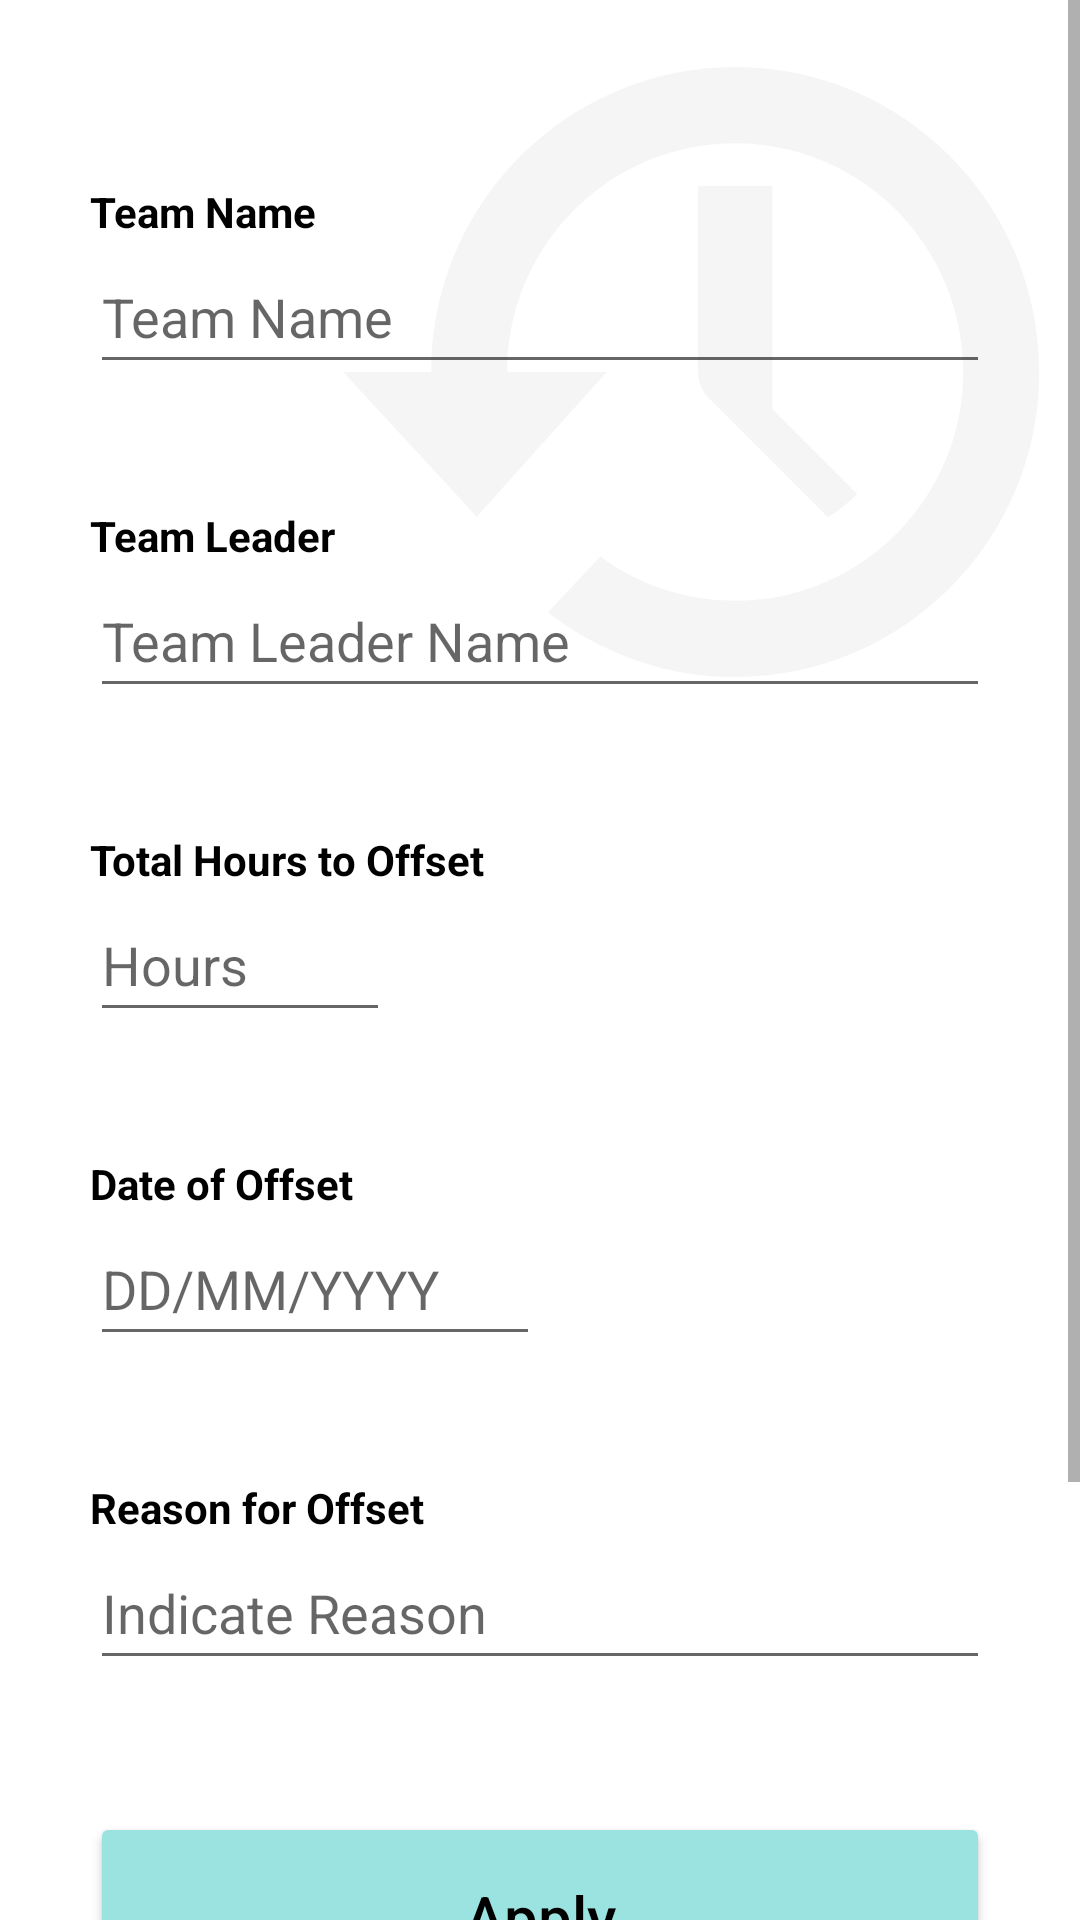

The Android layout XML behind this screen, and the referenced resources:
<!-- AndroidManifest.xml: application theme Theme.Hris -->
<!-- res/layout/fragment_offset.xml -->
<?xml version="1.0" encoding="utf-8"?>
<ScrollView
    android:layout_width="match_parent"
    android:layout_height="wrap_content"
    xmlns:android="http://schemas.android.com/apk/res/android"
    xmlns:app="http://schemas.android.com/apk/res-auto"
    xmlns:tools="http://schemas.android.com/tools"
>
    <androidx.constraintlayout.widget.ConstraintLayout
        android:layout_height="wrap_content"
        android:layout_width="match_parent">

        <View
            android:id="@+id/buffer"
            android:layout_width="1dp"
            android:layout_height="35sp"
            app:layout_constraintTop_toBottomOf="@+id/offset_apply"
            app:layout_constraintStart_toStartOf="parent"
            app:layout_constraintEnd_toEndOf="parent"
            />

        <ImageView
            android:layout_height="300dp"
            android:layout_width="700dp"
            android:alpha="0.2"
            app:layout_constraintTop_toBottomOf="@+id/buffer"
            android:layout_marginTop="-180sp"
            android:src="@drawable/cloud_for_bg_2_full"
            app:layout_constraintEnd_toEndOf="parent"
            app:layout_constraintStart_toStartOf="parent"
            tools:ignore="ContentDescription" />

        <ImageView
            android:layout_width="248dp"
            android:layout_height="248dp"
            android:layout_marginBottom="50dp"
            android:alpha="0.09"
            android:src="@drawable/offset_icon_bg"
            app:layout_constraintEnd_toEndOf="parent"
            app:layout_constraintHorizontal_bias="0.969"
            app:layout_constraintStart_toStartOf="parent"
            app:layout_constraintTop_toTopOf="parent"
            app:layout_constraintVertical_bias="0.014" />


        <TextView
            android:layout_width="wrap_content"
            android:layout_height="wrap_content"
            android:text="Team Name"
            android:textStyle="bold"
            android:textColor="@color/darkerTextColor"
            app:layout_constraintStart_toStartOf="@+id/offset_Team"
            app:layout_constraintBottom_toTopOf="@+id/offset_Team"
            />

        <EditText
            android:id="@+id/offset_Team"
            android:hint="Team Name"
            android:inputType="text"
            android:layout_marginTop="80dp"
            android:layout_width="300dp"
            android:layout_height="48dp"
            app:layout_constraintStart_toStartOf="parent"
            app:layout_constraintTop_toTopOf="parent"
            app:layout_constraintEnd_toEndOf="parent"
            tools:ignore="HardcodedText" />

        <TextView
            android:layout_width="wrap_content"
            android:layout_height="wrap_content"
            android:text="Team Leader"
            android:textStyle="bold"
            android:textColor="@color/darkerTextColor"
            app:layout_constraintStart_toStartOf="@+id/offset_TeamLeader"
            app:layout_constraintBottom_toTopOf="@+id/offset_TeamLeader"
            />

        <EditText
            android:layout_marginTop="60dp"
            android:id="@+id/offset_TeamLeader"
            android:hint="Team Leader Name"
            android:layout_width="300dp"
            android:layout_height="48dp"
            android:inputType="text"
            app:layout_constraintTop_toBottomOf="@id/offset_Team"
            app:layout_constraintStart_toStartOf="parent"
            app:layout_constraintEnd_toEndOf="parent"/>

        <TextView
            android:layout_width="wrap_content"
            android:layout_height="wrap_content"
            android:text="Total Hours to Offset"
            android:textStyle="bold"
            android:textColor="@color/darkerTextColor"
            app:layout_constraintStart_toStartOf="@+id/offset_totalHours"
            app:layout_constraintBottom_toTopOf="@+id/offset_totalHours"
            />

        <EditText
            android:layout_width="100dp"
            android:hint="Hours"
            android:layout_marginTop="60dp"
            android:layout_height="48dp"
            android:id="@+id/offset_totalHours"
            android:inputType="number"
            app:layout_constraintStart_toStartOf="@+id/offset_TeamLeader"
            app:layout_constraintTop_toBottomOf="@id/offset_TeamLeader"
            />

        <TextView
            android:id="@+id/offset_date_label"
            android:layout_width="300dp"
            android:layout_height="wrap_content"
            android:focusableInTouchMode="true"
            android:focusable="true"
            android:text="Date of Offset"
            android:textStyle="bold"
            android:textColor="@color/darkerTextColor"
            app:layout_constraintStart_toStartOf="@+id/offset_Date"
            app:layout_constraintBottom_toTopOf="@+id/offset_Date"
            />

        <EditText
            android:clickable="false"
            android:cursorVisible="false"
            android:ems="10"
            android:focusable="false"
            android:focusableInTouchMode="false"
            android:layout_marginTop="60dp"
            android:layout_width="150dp"
            android:layout_height="48dp"
            android:id="@+id/offset_Date"
            android:hint="DD/MM/YYYY"
            app:layout_constraintStart_toStartOf="@id/offset_totalHours"
            app:layout_constraintTop_toBottomOf="@id/offset_totalHours"
            />

        <TextView
            android:layout_width="wrap_content"
            android:layout_height="wrap_content"
            android:text="Reason for Offset"
            android:textStyle="bold"
            android:textColor="@color/darkerTextColor"
            app:layout_constraintStart_toStartOf="@+id/offset_reason"
            app:layout_constraintBottom_toTopOf="@+id/offset_reason"
            />

        <EditText
            android:inputType="text"
            android:layout_marginTop="60dp"
            android:id="@+id/offset_reason"
            android:layout_width="300dp"
            android:layout_height="48dp"
            android:hint="Indicate Reason"
            app:layout_constraintStart_toStartOf="parent"
            app:layout_constraintEnd_toEndOf="parent"
            app:layout_constraintTop_toBottomOf="@id/offset_Date"
            />

        <Button
            android:id="@+id/offset_apply"
            android:layout_width="300dp"
            android:layout_height="70dp"
            android:layout_marginTop="44dp"
            android:backgroundTint="@color/buttonColor"
            android:text="Apply"
            android:textColor="@color/darkerTextColor"
            android:textSize="20sp"
            android:textAllCaps="false"
            android:layout_marginBottom="50dp"
            app:layout_constraintLeft_toLeftOf="parent"
            app:layout_constraintRight_toRightOf="parent"
            app:layout_constraintTop_toBottomOf="@+id/offset_reason"
            tools:ignore="HardcodedText" />

    </androidx.constraintlayout.widget.ConstraintLayout>
</ScrollView>
<!-- resources referenced by this layout -->
<resources>
  <color name="buttonColor">#9ae3e1</color>
  <color name="darkerTextColor">#000</color>
  <!-- drawable cloud_for_bg_2_full: png bitmap (drawable-notnight, 162384 bytes) -->
  <!-- drawable offset_icon_bg (drawable) -->
  <vector xmlns:android="http://schemas.android.com/apk/res/android"
      android:width="80dp"
      android:height="80dp"
      android:viewportWidth="20"
      android:viewportHeight="20">
    <path
        android:pathData="M11,1.799c-4.445,0 -8.061,3.562 -8.169,7.996V10H0.459l3.594,3.894L7.547,10H4.875v-0.205C4.982,6.492 7.683,3.85 11,3.85c3.386,0 6.131,2.754 6.131,6.15c0,3.396 -2.745,6.15 -6.131,6.15a6.099,6.099 0,0 1,-3.627 -1.193l-1.406,1.504A8.13,8.13 0,0 0,11 18.199c4.515,0 8.174,-3.67 8.174,-8.199S15.515,1.799 11,1.799zM10,5v5a1.01,1.01 0,0 0,0.293 0.707l3.2,3.2c0.283,-0.183 0.55,-0.389 0.787,-0.628L12,11V5h-2z"
        android:fillColor="@color/custTextColor"/>
  </vector>
  <style name="Theme.Hris" parent="Theme.MaterialComponents.DayNight.NoActionBar">
          
          <item name="colorPrimary">@color/teal_700</item>
          <item name="colorPrimaryVariant">@color/purple_700</item>
          <item name="colorOnPrimary">@color/white</item>
          
          <item name="colorSecondary">@color/teal_200</item>
          <item name="colorSecondaryVariant">@color/teal_700</item>
          <item name="colorOnSecondary">@color/black</item>
          
          <item name="android:statusBarColor">#4cc2c2</item>
          <item name="android:textColor">#4d4c4c</item>
          <item name="drawerArrowStyle">@style/DrawerHamburgerStyle</item>
      </style>
  <color name="custTextColor">#909090</color>
  <color name="teal_700">#FF018786</color>
  <color name="purple_700">#FF3700B3</color>
  <color name="white">#FFFFFFFF</color>
  <color name="teal_200">#FF03DAC5</color>
  <color name="black">#FF000000</color>
  <style name="DrawerHamburgerStyle" parent="@style/Widget.AppCompat.DrawerArrowToggle">
          <item name="spinBars">true</item>
          <item name="color">@android:color/black</item>
      </style>
</resources>
